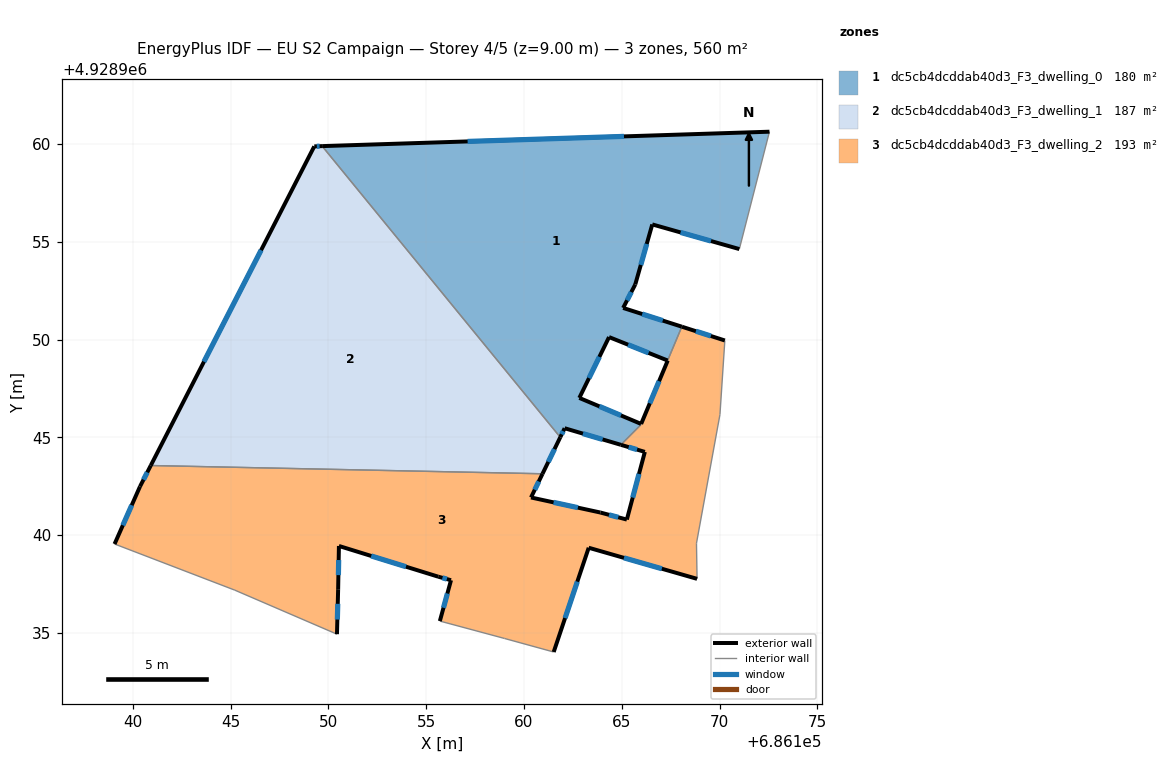
=== STOREY PLAN SPEC (per zone: floor XY polygon, exterior-wall plan segments, windows/doors) ===
zone 1: dc5cb4dcddab40d3_F3_dwelling_0  (180.5 m²)
  floor: (686172.55, 4928960.63) (686171.01, 4928954.63) (686166.56, 4928955.89) (686165.69, 4928952.82) (686165.07, 4928951.62) (686168.07, 4928950.66) (686167.35, 4928948.93) (686164.35, 4928950.13) (686162.83, 4928947.02) (686165.99, 4928945.69) (686165.97, 4928945.63) (686164.96, 4928944.62) (686162.08, 4928945.47) (686161.86, 4928945.01) (686149.68, 4928959.89)
  exterior wall: (686162.08, 4928945.47) – (686164.96, 4928944.62)  [3.0 m]
    window: (686163.02, 4928945.19) – (686164.02, 4928944.89)  [1.1 m²]
  exterior wall: (686161.86, 4928945.01) – (686162.08, 4928945.47)  [0.5 m]
    window: (686161.93, 4928945.16) – (686162.01, 4928945.32)  [0.2 m²]
  exterior wall: (686172.55, 4928960.63) – (686149.68, 4928959.89)  [22.9 m]
    window: (686165.12, 4928960.39) – (686157.12, 4928960.13)  [8.4 m²]
  exterior wall: (686166.56, 4928955.89) – (686171.01, 4928954.63)  [4.6 m]
    window: (686168.01, 4928955.48) – (686169.56, 4928955.04)  [1.7 m²]
  exterior wall: (686165.69, 4928952.82) – (686166.56, 4928955.89)  [3.2 m]
    window: (686165.97, 4928953.82) – (686166.28, 4928954.89)  [1.2 m²]
  exterior wall: (686165.07, 4928951.62) – (686165.69, 4928952.82)  [1.4 m]
    window: (686165.27, 4928952.01) – (686165.49, 4928952.43)  [0.5 m²]
  exterior wall: (686168.07, 4928950.66) – (686165.07, 4928951.62)  [3.2 m]
    window: (686167.10, 4928950.97) – (686166.05, 4928951.31)  [1.2 m²]
  exterior wall: (686164.35, 4928950.13) – (686167.35, 4928948.93)  [3.2 m]
    window: (686165.33, 4928949.74) – (686166.37, 4928949.32)  [1.2 m²]
  exterior wall: (686162.83, 4928947.02) – (686164.35, 4928950.13)  [3.5 m]
    window: (686163.33, 4928948.03) – (686163.86, 4928949.12)  [1.3 m²]
  exterior wall: (686165.99, 4928945.69) – (686162.83, 4928947.02)  [3.4 m]
    window: (686164.96, 4928946.12) – (686163.86, 4928946.59)  [1.3 m²]
  interior walls: 5
zone 2: dc5cb4dcddab40d3_F3_dwelling_1  (186.7 m²)
  floor: (686149.68, 4928959.89) (686161.86, 4928945.01) (686160.95, 4928943.14) (686140.92, 4928943.56) (686149.28, 4928959.88)
  exterior wall: (686160.95, 4928943.14) – (686161.86, 4928945.01)  [2.1 m]
    window: (686161.25, 4928943.75) – (686161.56, 4928944.40)  [0.8 m²]
  exterior wall: (686149.28, 4928959.88) – (686140.92, 4928943.56)  [18.3 m]
    window: (686146.56, 4928954.57) – (686143.64, 4928948.87)  [6.7 m²]
  exterior wall: (686149.68, 4928959.89) – (686149.28, 4928959.88)  [0.4 m]
    window: (686149.55, 4928959.89) – (686149.41, 4928959.88)  [0.1 m²]
  interior walls: 2
zone 3: dc5cb4dcddab40d3_F3_dwelling_2  (193.0 m²)
  floor: (686170.27, 4928949.95) (686170.02, 4928946.17) (686168.82, 4928939.59) (686168.85, 4928937.77) (686163.31, 4928939.36) (686161.52, 4928934.03) (686159.01, 4928934.72) (686155.70, 4928935.61) (686156.27, 4928937.70) (686155.62, 4928937.88) (686150.54, 4928939.45) (686150.50, 4928937.24) (686150.44, 4928934.94) (686145.22, 4928937.19) (686139.07, 4928939.55) (686140.37, 4928942.49) (686140.92, 4928943.56) (686160.95, 4928943.14) (686160.36, 4928941.93) (686163.91, 4928941.16) (686165.26, 4928940.80) (686166.18, 4928944.26) (686164.96, 4928944.62) (686165.97, 4928945.64) (686165.99, 4928945.69) (686167.35, 4928948.93) (686168.07, 4928950.66)
  exterior wall: (686155.62, 4928937.88) – (686156.27, 4928937.70)  [0.7 m]
    window: (686155.83, 4928937.82) – (686156.06, 4928937.76)  [0.2 m²]
  exterior wall: (686150.54, 4928939.45) – (686155.62, 4928937.88)  [5.3 m]
    window: (686152.19, 4928938.94) – (686153.97, 4928938.39)  [1.9 m²]
  exterior wall: (686150.50, 4928937.24) – (686150.54, 4928939.45)  [2.2 m]
    window: (686150.52, 4928937.96) – (686150.53, 4928938.73)  [0.8 m²]
  exterior wall: (686150.44, 4928934.94) – (686150.50, 4928937.24)  [2.3 m]
    window: (686150.46, 4928935.69) – (686150.48, 4928936.49)  [0.8 m²]
  exterior wall: (686140.37, 4928942.49) – (686139.07, 4928939.55)  [3.2 m]
    window: (686139.95, 4928941.53) – (686139.49, 4928940.50)  [1.2 m²]
  exterior wall: (686140.92, 4928943.56) – (686140.37, 4928942.49)  [1.2 m]
    window: (686140.74, 4928943.21) – (686140.55, 4928942.84)  [0.4 m²]
  exterior wall: (686160.36, 4928941.93) – (686160.95, 4928943.14)  [1.3 m]
    window: (686160.55, 4928942.32) – (686160.76, 4928942.74)  [0.5 m²]
  exterior wall: (686163.91, 4928941.16) – (686160.36, 4928941.93)  [3.6 m]
    window: (686162.76, 4928941.41) – (686161.52, 4928941.68)  [1.3 m²]
  exterior wall: (686165.26, 4928940.80) – (686163.91, 4928941.16)  [1.4 m]
    window: (686164.82, 4928940.91) – (686164.35, 4928941.04)  [0.5 m²]
  exterior wall: (686166.18, 4928944.26) – (686165.26, 4928940.80)  [3.6 m]
    window: (686165.88, 4928943.13) – (686165.56, 4928941.92)  [1.3 m²]
  exterior wall: (686164.96, 4928944.62) – (686166.18, 4928944.26)  [1.3 m]
    window: (686165.35, 4928944.50) – (686165.78, 4928944.37)  [0.5 m²]
  exterior wall: (686167.35, 4928948.93) – (686165.99, 4928945.69)  [3.5 m]
    window: (686166.91, 4928947.87) – (686166.43, 4928946.74)  [1.3 m²]
  exterior wall: (686170.27, 4928949.95) – (686168.08, 4928950.66)  [2.3 m]
    window: (686169.56, 4928950.18) – (686168.79, 4928950.43)  [0.8 m²]
  exterior wall: (686163.31, 4928939.36) – (686168.85, 4928937.77)  [5.8 m]
    window: (686165.11, 4928938.84) – (686167.05, 4928938.28)  [2.1 m²]
  exterior wall: (686161.52, 4928934.03) – (686163.31, 4928939.36)  [5.6 m]
    window: (686162.10, 4928935.76) – (686162.73, 4928937.62)  [2.1 m²]
  exterior wall: (686156.27, 4928937.70) – (686155.70, 4928935.61)  [2.2 m]
    window: (686156.09, 4928937.02) – (686155.89, 4928936.29)  [0.8 m²]
  interior walls: 11

=== DERIVED (storey summary) ===
Building: EU S2 Campaign
Storey: 4 of 5  (floor level z = 9.00 m)
Storey gross floor area: 560.2 m²
Zones on this storey: 3
  - dc5cb4dcddab40d3_F3_dwelling_0: floor 180.5 m²; exterior wall 48.8 m (146.4 m²); 10 window(s) 17.9 m²; WWR 12.2%
  - dc5cb4dcddab40d3_F3_dwelling_1: floor 186.7 m²; exterior wall 20.8 m (62.4 m²); 3 window(s) 7.6 m²; WWR 12.2%
  - dc5cb4dcddab40d3_F3_dwelling_2: floor 193.0 m²; exterior wall 45.5 m (136.6 m²); 16 window(s) 16.7 m²; WWR 12.2%
Zone adjacency (shared interzone walls):
  - dc5cb4dcddab40d3_F3_dwelling_0 ↔ dc5cb4dcddab40d3_F3_dwelling_1
  - dc5cb4dcddab40d3_F3_dwelling_0 ↔ dc5cb4dcddab40d3_F3_dwelling_2
  - dc5cb4dcddab40d3_F3_dwelling_1 ↔ dc5cb4dcddab40d3_F3_dwelling_2